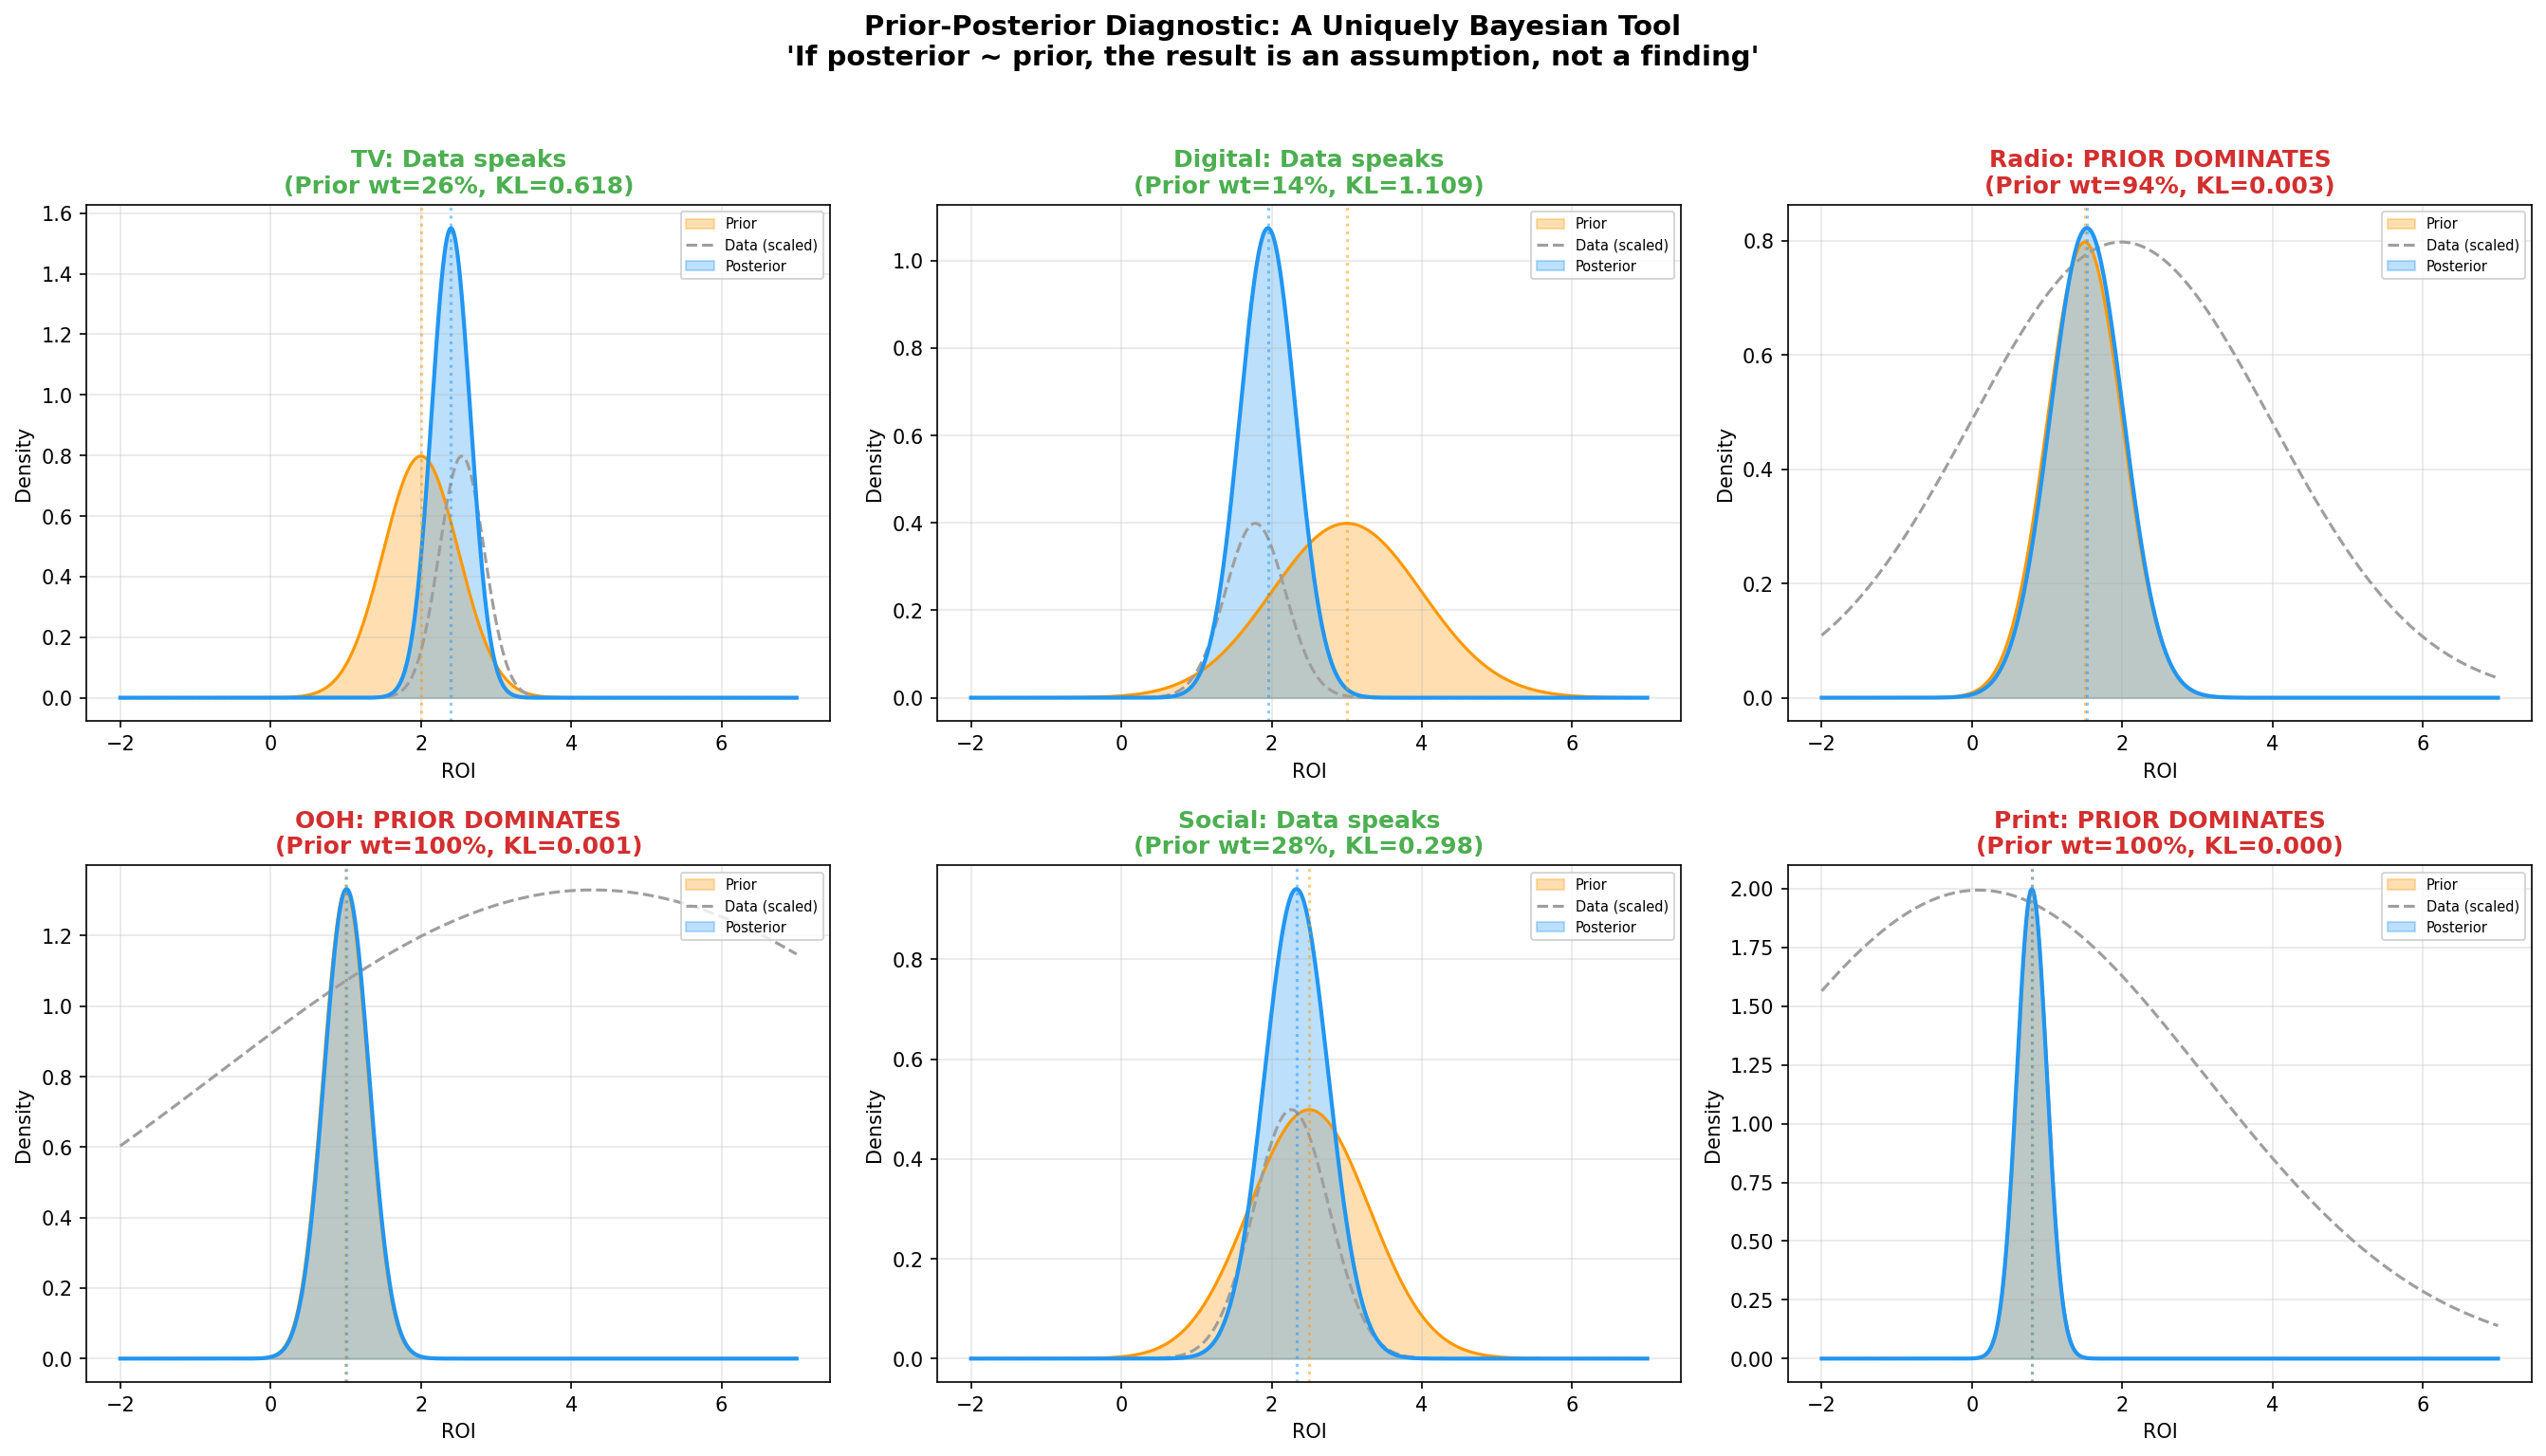

This figure's Python source:
"""
08 - Prior-Posterior Comparison: A Uniquely Bayesian Diagnostic
================================================================
Research Point (Section 5 / Section 7 / report 2.5 / GPT-Deep-Research):
  "Prior-posterior comparison is a useful diagnostic that the Bayesian
   framework uniquely provides."

  "If prior and posterior are nearly identical for a channel, treat the
   result as an assumption, not a finding."

  "The posterior appropriately weights prior and data based on their
   relative informativeness."

  "When someone says 'posterior ~ prior' it means the data are not
   identifying the effect well -- and no estimation method can fix that."

This script demonstrates:
  1. Prior-posterior comparison plots for multiple channels
  2. Channels where data updates the prior (informative data)
  3. Channels where prior dominates (uninformative data)
  4. Prior sensitivity analysis (key diagnostic)
  5. KL divergence as a quantitative measure of prior-posterior drift
"""

import numpy as np
import matplotlib.pyplot as plt
from scipy import stats

from demo_utils import finalize_figure

np.random.seed(42)


def bayesian_update(prior_mean, prior_std, data_mean, data_std):
    """Normal-Normal conjugate update."""
    prior_prec = 1.0 / prior_std**2
    data_prec = 1.0 / data_std**2
    post_prec = prior_prec + data_prec
    post_mean = (prior_prec * prior_mean + data_prec * data_mean) / post_prec
    post_std = 1.0 / np.sqrt(post_prec)
    return post_mean, post_std


def kl_divergence_normal(mu1, sigma1, mu2, sigma2):
    """KL divergence between two Gaussians: KL(q || p) where q=N(mu1,sigma1), p=N(mu2,sigma2)."""
    return (
        np.log(sigma2 / sigma1) + (sigma1**2 + (mu1 - mu2) ** 2) / (2 * sigma2**2) - 0.5
    )


# ══════════════════════════════════════════════════════════════════════════
# PART 1: PRIOR-POSTERIOR COMPARISON FOR MULTIPLE CHANNELS
# ══════════════════════════════════════════════════════════════════════════

print("=" * 70)
print("PART 1: Prior vs Posterior Comparison Across Channels")
print("=" * 70)

# Simulate channels with different data informativeness
channels = {
    "TV": {"prior_mean": 2.0, "prior_std": 0.5, "true_roi": 2.5, "data_noise": 0.3},
    "Digital": {
        "prior_mean": 3.0,
        "prior_std": 1.0,
        "true_roi": 1.8,
        "data_noise": 0.4,
    },
    "Radio": {"prior_mean": 1.5, "prior_std": 0.5, "true_roi": 1.6, "data_noise": 2.0},
    "OOH": {"prior_mean": 1.0, "prior_std": 0.3, "true_roi": 2.0, "data_noise": 5.0},
    "Social": {"prior_mean": 2.5, "prior_std": 0.8, "true_roi": 2.3, "data_noise": 0.5},
    "Print": {"prior_mean": 0.8, "prior_std": 0.2, "true_roi": 0.3, "data_noise": 3.0},
}

print(
    f"\n{'Channel':<10} {'Prior':>12} {'Data MLE':>10} {'Posterior':>12} {'Prior Wt':>10} {'KL(post||prior)':>16} {'Verdict':<20}"
)
print("-" * 94)

channel_results = {}
for ch_name, ch_info in channels.items():
    # Simulate data: MLE is noisy version of true
    data_mean = ch_info["true_roi"] + np.random.normal(0, ch_info["data_noise"] * 0.3)
    data_std = ch_info["data_noise"]

    post_mean, post_std = bayesian_update(
        ch_info["prior_mean"], ch_info["prior_std"], data_mean, data_std
    )

    # Prior weight
    prior_prec = 1.0 / ch_info["prior_std"] ** 2
    data_prec = 1.0 / data_std**2
    prior_weight = prior_prec / (prior_prec + data_prec)

    # KL divergence (posterior vs prior)
    kl = kl_divergence_normal(
        post_mean, post_std, ch_info["prior_mean"], ch_info["prior_std"]
    )

    verdict = "Data speaks" if prior_weight < 0.5 else "Prior dominates"

    channel_results[ch_name] = {
        "prior_mean": ch_info["prior_mean"],
        "prior_std": ch_info["prior_std"],
        "data_mean": data_mean,
        "data_std": data_std,
        "post_mean": post_mean,
        "post_std": post_std,
        "prior_weight": prior_weight,
        "kl": kl,
    }

    print(
        f"{ch_name:<10} N({ch_info['prior_mean']:.1f},{ch_info['prior_std']:.1f}) "
        f"{data_mean:>10.2f} N({post_mean:.2f},{post_std:.2f}) "
        f"{prior_weight:>10.1%} {kl:>16.4f} {verdict:<20}"
    )

print()
print("  -> Channels with low data noise: posterior moves away from prior (good)")
print("     Channels with high data noise: posterior ~ prior (assumption, not finding)")


# ══════════════════════════════════════════════════════════════════════════
# PART 2: PRIOR SENSITIVITY ANALYSIS
# ══════════════════════════════════════════════════════════════════════════

print("\n" + "=" * 70)
print("PART 2: Prior Sensitivity Analysis")
print("=" * 70)

# For a channel with high data noise (OOH), show how different priors
# produce different posteriors -- indicating the data is not informative
ch_test = "OOH"
ch_info = channel_results[ch_test]

prior_means_test = [0.5, 1.0, 1.5, 2.0, 3.0]

print(f"\nChannel: {ch_test} (data noise is high)")
print(f"Data MLE: {ch_info['data_mean']:.2f}")
print()
print(
    f"{'Prior mean':>12} {'Posterior mean':>15} {'Post moved to':>15} {'Sensitivity':>12}"
)
print("-" * 56)

for pm in prior_means_test:
    pm_post, ps_post = bayesian_update(
        pm, ch_info["prior_std"], ch_info["data_mean"], ch_info["data_std"]
    )
    movement = (
        abs(pm_post - pm) / abs(ch_info["data_mean"] - pm)
        if abs(ch_info["data_mean"] - pm) > 0.01
        else 0
    )
    print(
        f"{pm:>12.1f} {pm_post:>15.3f} {'prior' if movement < 0.3 else 'data':>15} {movement:>12.1%}"
    )

print()
print("  -> If the posterior changes dramatically with different priors,")
print("     the data is not informative. This is a DATA problem, not a")
print("     method problem. No estimation method can fix it.")


# ══════════════════════════════════════════════════════════════════════════
# PART 3: WELL-IDENTIFIED vs POORLY-IDENTIFIED CHANNELS
# ══════════════════════════════════════════════════════════════════════════

print("\n" + "=" * 70)
print("PART 3: Well-Identified vs Poorly-Identified Channels")
print("=" * 70)

# TV (well-identified) vs OOH (poorly identified)
for ch_name in ["TV", "OOH"]:
    r = channel_results[ch_name]
    print(f"\n  {ch_name}:")
    print(f"    Prior:     N({r['prior_mean']:.2f}, {r['prior_std']:.2f})")
    print(f"    Data:      MLE = {r['data_mean']:.2f} (noise = {r['data_std']:.2f})")
    print(f"    Posterior: N({r['post_mean']:.2f}, {r['post_std']:.2f})")
    print(f"    Prior weight: {r['prior_weight']:.1%}")
    print(f"    KL(post||prior): {r['kl']:.4f}")

    if r["prior_weight"] > 0.5:
        print(f"    >>> TREAT AS ASSUMPTION, NOT FINDING <<<")
    else:
        print(f"    >>> Data has genuinely updated the prior <<<")


# ══════════════════════════════════════════════════════════════════════════
# VISUALIZATION
# ══════════════════════════════════════════════════════════════════════════

fig, axes = plt.subplots(2, 3, figsize=(18, 10))
x_grid = np.linspace(-2, 7, 500)

# Panel A-F: Prior-Posterior plots for each channel
for idx, (ch_name, r) in enumerate(channel_results.items()):
    ax = axes[idx // 3, idx % 3]

    # Prior
    prior_pdf = stats.norm.pdf(x_grid, r["prior_mean"], r["prior_std"])
    ax.fill_between(x_grid, prior_pdf, alpha=0.3, color="#FF9800", label="Prior")
    ax.plot(x_grid, prior_pdf, color="#FF9800", linewidth=1.5)

    # Likelihood (data)
    data_pdf = stats.norm.pdf(x_grid, r["data_mean"], r["data_std"])
    data_pdf_scaled = data_pdf / data_pdf.max() * prior_pdf.max()
    ax.plot(
        x_grid,
        data_pdf_scaled,
        color="#9E9E9E",
        linewidth=1.5,
        linestyle="--",
        label="Data (scaled)",
    )

    # Posterior
    post_pdf = stats.norm.pdf(x_grid, r["post_mean"], r["post_std"])
    ax.fill_between(x_grid, post_pdf, alpha=0.3, color="#2196F3", label="Posterior")
    ax.plot(x_grid, post_pdf, color="#2196F3", linewidth=2)

    # Annotations
    verdict = "Data speaks" if r["prior_weight"] < 0.5 else "PRIOR DOMINATES"
    color = "#4CAF50" if r["prior_weight"] < 0.5 else "#D32F2F"

    ax.set_title(
        f"{ch_name}: {verdict}\n(Prior wt={r['prior_weight']:.0%}, KL={r['kl']:.3f})",
        color=color,
        fontweight="bold",
    )
    ax.axvline(r["prior_mean"], color="#FF9800", linestyle=":", alpha=0.5)
    ax.axvline(r["post_mean"], color="#2196F3", linestyle=":", alpha=0.5)
    ax.set_xlabel("ROI")
    ax.set_ylabel("Density")
    ax.legend(fontsize=7, loc="upper right")
    ax.grid(alpha=0.3)

plt.suptitle(
    "Prior-Posterior Diagnostic: A Uniquely Bayesian Tool\n'If posterior ~ prior, the result is an assumption, not a finding'",
    fontsize=14,
    fontweight="bold",
    y=1.02,
)
plt.tight_layout()
finalize_figure("08_prior_posterior_diagnostic.png", fig=fig)

# ── Additional: Prior sensitivity plot ─────────────────────────────────
fig2, axes2 = plt.subplots(1, 2, figsize=(14, 5))

for ax_idx, (ch_name, title) in enumerate(
    [("TV", "Well-Identified (TV)"), ("OOH", "Poorly-Identified (OOH)")]
):
    r = channel_results[ch_name]
    ax = axes2[ax_idx]

    colors = plt.cm.viridis(np.linspace(0.2, 0.9, len(prior_means_test)))
    for pm_test, color in zip(prior_means_test, colors):
        pm_post, ps_post = bayesian_update(
            pm_test, r["prior_std"], r["data_mean"], r["data_std"]
        )
        post_pdf = stats.norm.pdf(x_grid, pm_post, ps_post)
        ax.plot(
            x_grid,
            post_pdf,
            color=color,
            linewidth=2,
            label=f"Prior mean={pm_test} -> Post={pm_post:.2f}",
        )

    ax.axvline(
        r["data_mean"],
        color="red",
        linestyle="--",
        linewidth=2,
        alpha=0.5,
        label=f"Data MLE={r['data_mean']:.2f}",
    )
    ax.set_xlabel("ROI")
    ax.set_ylabel("Posterior Density")
    ax.set_title(f"Prior Sensitivity: {title}")
    ax.legend(fontsize=7)
    ax.grid(alpha=0.3)

plt.suptitle(
    "Prior Sensitivity Analysis\nWell-identified channel: posteriors converge | Poorly-identified: posteriors track priors",
    fontsize=12,
    fontweight="bold",
    y=1.05,
)
plt.tight_layout()
finalize_figure("08_prior_sensitivity.png", fig=fig2)

print("\nKEY TAKEAWAY:")
print("  The prior-posterior comparison is one of the most valuable tools")
print("  in Bayesian MMM -- and has no direct frequentist equivalent.")
print("  If posterior ~ prior:  the result is an assumption, not a finding.")
print("  If posterior != prior: the data has genuinely updated the belief.")
print("  Prior sensitivity analysis reveals which channels are data-driven")
print("  vs assumption-driven. Demand this from any Bayesian MMM vendor.")
